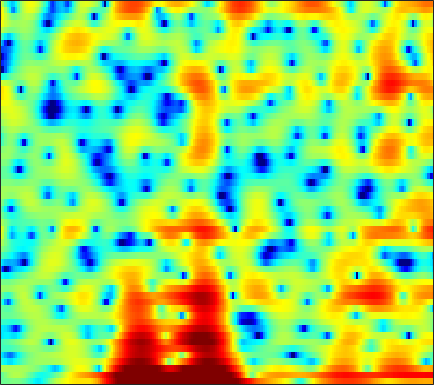

Values plotted in this chart, from the file beside it:
-0.96968, -0.92636, -0.77654, -0.56506, -0.39768, -0.22368, -0.14986, -0.17611, -0.31869, -0.60563, -1.0363, -1.4705, -2.2051, -3.0914, -3.8543, -4.9268, -5.8482, -6.2188, -6.0407, -5.0963, -3.7319, -2.627, -1.2295, 0.076145
-1.552, -0.8603, 0.05516, 0.842, 1.316, 1.767, 2.031, 2.105, 2.036, 1.78, 1.336, 0.8838, 0.1311, -0.7806, -1.536, -2.583, -3.551, -4.125, -4.582, -4.635, -4.374, -4.039, -3.475, -2.799
1.925, 1.829, 1.748, 1.71, 1.707, 1.725, 1.747, 1.758, 1.759, 1.716, 1.622, 1.517, 1.322, 1.057, 0.8162, 0.4355, -0.01082, -0.4006, -0.9972, -1.71, -2.583, -3.39, -4.665, -6.135
-3.591, -4.455, -5.579, -6.446, -6.719, -6.441, -5.573, -4.74, -3.586, -2.522, -1.602, -1.008, -0.3479, 0.1689, 0.4728, 0.7826, 0.9986, 1.108, 1.202, 1.251, 1.264, 1.263, 1.266, 1.303
-5.767, -6.998, -8.86, -10.64, -11.39, -10.76, -8.872, -7.301, -5.429, -3.872, -2.599, -1.807, -0.9469, -0.2651, 0.1446, 0.5719, 0.8912, 1.075, 1.26, 1.403, 1.523, 1.608, 1.732, 1.879
-2.469, -2.628, -2.763, -2.78, -2.7, -2.445, -2.06, -1.696, -1.162, -0.6084, -0.08156, 0.2698, 0.6513, 0.9213, 1.037, 1.078, 0.9783, 0.8113, 0.4818, 0.06944, -0.3645, -0.6426, -0.8521, -0.7945
-2.476, -2.195, -1.848, -1.506, -1.258, -0.9007, -0.4972, -0.16, 0.3289, 0.8492, 1.361, 1.71, 2.083, 2.318, 2.379, 2.273, 1.9, 1.404, 0.3771, -1.194, -3.613, -6.386, -13.26, -23.96
-6.588, -5.958, -5.6, -5.689, -5.978, -6.441, -6.708, -6.471, -5.461, -3.936, -2.341, -1.253, -0.01899, 0.9433, 1.466, 1.926, 2.118, 2.093, 1.86, 1.429, 0.8809, 0.4736, 0.08596, 0.03513
-6.133, -6.156, -6.562, -7.496, -8.65, -10.95, -14.07, -15.34, -12.43, -8.447, -5.384, -3.623, -1.792, -0.4044, 0.3902, 1.189, 1.732, 2.006, 2.231, 2.323, 2.327, 2.298, 2.245, 2.209
-2.947, -3.054, -3.24, -3.458, -3.623, -3.777, -3.757, -3.587, -3.127, -2.424, -1.591, -0.9486, -0.1207, 0.5963, 1.049, 1.53, 1.864, 2.028, 2.126, 2.1, 1.969, 1.812, 1.541, 1.227
-0.8626, -0.9535, -1.032, -1.037, -0.9918, -0.8488, -0.6143, -0.3796, 0.008949, 0.434, 0.8615, 1.172, 1.556, 1.865, 2.041, 2.199, 2.247, 2.204, 2.031, 1.715, 1.256, 0.7942, 0.01303, -0.9864
-0.859, -1.274, -1.675, -1.808, -1.672, -1.2, -0.5245, 0.0241, 0.7369, 1.37, 1.876, 2.17, 2.439, 2.568, 2.586, 2.514, 2.347, 2.161, 1.856, 1.466, 0.9546, 0.4649, -0.3903, -1.562
-2.803, -4.949, -9.063, -12.9, -10.55, -5.939, -2.71, -1.004, 0.6238, 1.702, 2.364, 2.622, 2.664, 2.432, 2.091, 1.456, 0.7519, 0.2836, -0.1314, -0.2629, -0.1565, -0.01583, 0.1202, 0.1283
-0.3469, -1.376, -2.649, -3.229, -2.892, -1.674, -0.2292, 0.7517, 1.787, 2.447, 2.731, 2.686, 2.244, 1.309, 0.2249, -1.91, -5.229, -9.004, -14.31, -9.512, -5.089, -2.98, -1.124, 0.02276
1.153, 0.9702, 0.8059, 0.7623, 0.8471, 1.101, 1.44, 1.698, 2.006, 2.223, 2.246, 2.12, 1.731, 1.05, 0.341, -0.8416, -2.238, -3.198, -3.828, -3.474, -2.515, -1.758, -0.9563, -0.5252
-0.2301, -0.3658, -0.4812, -0.4641, -0.3701, -0.1502, 0.1598, 0.4168, 0.7397, 1.02, 1.25, 1.363, 1.451, 1.439, 1.381, 1.246, 1.106, 1.024, 0.9615, 0.9567, 0.9722, 0.9423, 0.7827, 0.3962
-4.311, -5.042, -5.66, -5.615, -5.219, -4.451, -3.612, -3.014, -2.3, -1.686, -1.125, -0.7023, -0.1688, 0.3766, 0.7623, 1.252, 1.709, 2.011, 2.328, 2.561, 2.684, 2.693, 2.563, 2.262
-10.29, -14.69, -29.63, -18.36, -13.44, -10.04, -8.237, -7.463, -6.841, -6.447, -5.986, -5.465, -4.434, -3.129, -2.094, -0.7733, 0.4037, 1.163, 2.013, 2.689, 3.173, 3.419, 3.598, 3.6
-5.697, -6.893, -8.072, -8.539, -8.564, -8.502, -8.726, -9.299, -10.84, -13.72, -18.85, -20.52, -13.72, -8.717, -6.096, -3.413, -1.397, -0.1872, 1.131, 2.154, 2.926, 3.364, 3.775, 4.009
-1.663, -2.303, -3.154, -3.966, -4.544, -5.347, -6.257, -7.031, -8.239, -9.469, -10.31, -10.23, -9.001, -7.022, -5.46, -3.559, -1.934, -0.8568, 0.3659, 1.365, 2.183, 2.686, 3.199, 3.559
0.5255, -0.1183, -1.013, -1.897, -2.538, -3.345, -4.081, -4.558, -5.098, -5.492, -5.636, -5.575, -5.221, -4.624, -4.049, -3.15, -2.188, -1.443, -0.5075, 0.3543, 1.119, 1.615, 2.177, 2.613
2.199, 1.24, -0.1026, -1.436, -2.353, -3.307, -3.914, -4.189, -4.394, -4.602, -4.83, -5.032, -5.197, -5.226, -5.034, -4.447, -3.48, -2.683, -1.629, -0.7196, 0.01954, 0.4598, 0.9801, 1.468
4.099, 2.495, -0.1899, -3.644, -6.63, -9.216, -7.901, -6.265, -4.771, -4.143, -4.422, -5.237, -7.338, -10.79, -13.26, -10.86, -6.548, -4.238, -2.216, -1.084, -0.7399, -0.9005, -1.462, -1.808
4.43, 2.928, 0.4705, -2.471, -4.809, -6.601, -5.883, -4.68, -3.384, -2.742, -2.754, -3.18, -4.287, -5.611, -6.138, -5.446, -3.634, -2.417, -1.244, -0.8156, -1.26, -2.274, -4.999, -9.931
2.023, 1.108, -0.1433, -1.302, -2.024, -2.632, -2.853, -2.808, -2.573, -2.303, -2.085, -1.973, -1.86, -1.781, -1.652, -1.376, -1.028, -0.7793, -0.5139, -0.4437, -0.5325, -0.6914, -0.9332, -0.954
-0.1316, -1.071, -2.386, -3.571, -4.18, -4.512, -4.229, -3.754, -2.988, -2.197, -1.498, -1.058, -0.56, -0.177, 0.05496, 0.3048, 0.4712, 0.5774, 0.6587, 0.6947, 0.7059, 0.7123, 0.7599, 0.8669
-1.075, -2.648, -5.512, -9.767, -14.07, -14.15, -8.936, -6.135, -3.516, -1.708, -0.4072, 0.3228, 1.015, 1.49, 1.705, 1.841, 1.849, 1.78, 1.625, 1.452, 1.28, 1.185, 1.131, 1.149
0.4612, -0.6224, -2.359, -4.233, -5.251, -5.302, -3.893, -2.548, -0.8878, 0.4505, 1.457, 2.006, 2.495, 2.72, 2.73, 2.536, 2.123, 1.668, 0.9239, 0.08419, -0.6754, -1.072, -1.253, -1.037
1.757, 1.463, 1.048, 0.7032, 0.5497, 0.5556, 0.7995, 1.092, 1.553, 2.016, 2.385, 2.569, 2.681, 2.567, 2.331, 1.76, 0.8416, -0.1304, -1.92, -4.502, -8.217, -11.53, -11.84, -7.859
1.259, 1.312, 1.321, 1.301, 1.282, 1.292, 1.337, 1.407, 1.528, 1.657, 1.774, 1.827, 1.807, 1.655, 1.423, 0.9058, 0.1059, -0.7096, -2.157, -4.03, -6.2, -7.503, -7.638, -6.005
-0.165, 0.02526, 0.1389, 0.1153, 0.03937, -0.1203, -0.2802, -0.3662, -0.3954, -0.3136, -0.1246, 0.0564, 0.2826, 0.461, 0.5131, 0.4684, 0.2741, 0.02915, -0.3788, -0.8298, -1.196, -1.352, -1.322, -1.027
-1.357, -1.165, -1.186, -1.51, -1.935, -2.713, -3.61, -4.24, -4.723, -4.529, -3.754, -2.985, -1.934, -1.044, -0.5049, 0.03494, 0.3843, 0.5437, 0.662, 0.7193, 0.7696, 0.828, 0.9741, 1.194
-1.287, -1.195, -1.439, -2.152, -3.047, -4.858, -7.733, -11.14, -19.17, -15.95, -9.273, -6.362, -3.732, -1.969, -1.016, -0.1197, 0.4579, 0.7324, 0.9312, 1.025, 1.08, 1.144, 1.31, 1.581
-0.009265, 0.05177, -0.1637, -0.7216, -1.384, -2.592, -4.125, -5.324, -6.395, -6.154, -4.837, -3.629, -2.136, -0.9362, -0.2537, 0.3585, 0.631, 0.6414, 0.3912, -0.1003, -0.6954, -1.048, -1.171, -0.6874
0.9035, 1.058, 1.102, 0.9406, 0.6886, 0.2009, -0.3705, -0.7731, -1.197, -1.376, -1.252, -0.9864, -0.4857, 0.04233, 0.3842, 0.6602, 0.6243, 0.3059, -0.5856, -2.242, -5.091, -8.606, -14.89, -9.344
-0.1585, 0.3291, 0.8099, 1.01, 0.9611, 0.6336, 0.01583, -0.6029, -1.584, -2.531, -3.074, -3.031, -2.394, -1.397, -0.6793, 0.06505, 0.4559, 0.4563, 0.04346, -0.8409, -2.153, -3.168, -3.872, -3.041
-3.266, -1.832, -0.5243, 0.1847, 0.3477, 0.08207, -0.7864, -1.931, -4.3, -8.355, -16.52, -17.8, -8.898, -4.538, -2.518, -0.7353, 0.3287, 0.8163, 1.123, 1.168, 1.104, 1.051, 1.095, 1.316
-3.939, -2.276, -0.7345, 0.1997, 0.5446, 0.5557, 0.08615, -0.5815, -1.826, -3.316, -4.431, -4.518, -3.598, -2.222, -1.236, -0.208, 0.4838, 0.8162, 1.063, 1.145, 1.145, 1.116, 1.103, 1.124
-1.028, -0.2094, 0.7293, 1.407, 1.736, 1.931, 1.874, 1.709, 1.36, 0.9817, 0.649, 0.4864, 0.3906, 0.3925, 0.3961, 0.3443, 0.2117, 0.01841, -0.3265, -0.7441, -1.206, -1.518, -1.868, -2.071
0.9317, 1.518, 2.188, 2.688, 2.953, 3.154, 3.196, 3.137, 2.948, 2.672, 2.319, 2.019, 1.561, 1.029, 0.5502, -0.1912, -1.079, -1.859, -3.053, -4.397, -5.846, -6.856, -8.015, -8.624
1.961, 2.526, 3.112, 3.512, 3.698, 3.814, 3.785, 3.671, 3.425, 3.062, 2.597, 2.172, 1.485, 0.6432, -0.1083, -1.313, -2.819, -4.156, -6.298, -8.925, -12.15, -15.13, -19.82, -23.48
2.991, 3.451, 3.85, 4.048, 4.075, 3.979, 3.755, 3.521, 3.142, 2.69, 2.168, 1.705, 0.9885, 0.09068, -0.7079, -2.031, -3.7, -5.247, -7.726, -10.85, -14.79, -18.37, -24.05, -28.9
4.514, 4.668, 4.672, 4.467, 4.191, 3.679, 3.055, 2.565, 1.928, 1.392, 0.9572, 0.6789, 0.285, -0.232, -0.7825, -1.751, -3.046, -4.256, -6.264, -8.707, -11.54, -14.02, -17.6, -21.2
6.096, 5.878, 5.412, 4.694, 3.973, 2.744, 1.2, -0.1123, -1.781, -2.699, -2.453, -1.804, -0.9603, -0.4186, -0.3168, -0.5585, -1.227, -1.985, -3.32, -4.946, -6.739, -8.111, -9.735, -10.82
6.388, 5.964, 5.263, 4.337, 3.419, 1.753, -0.6757, -3.387, -9.624, -22.44, -8.693, -4.593, -1.563, 0.08409, 0.7748, 1.085, 0.8448, 0.3414, -0.6843, -2.136, -4.013, -5.637, -7.961, -10.06
3.475, 3.106, 2.686, 2.284, 1.917, 1.266, 0.4046, -0.325, -1.158, -1.44, -0.8943, -0.1175, 0.9575, 1.794, 2.195, 2.394, 2.201, 1.796, 0.8856, -0.4754, -2.402, -4.343, -7.978, -13.63
-4.47, -4.487, -3.699, -2.631, -1.878, -1.032, -0.407, -0.02679, 0.4211, 0.8614, 1.349, 1.699, 2.15, 2.5, 2.649, 2.7, 2.542, 2.277, 1.715, 0.9354, -0.04802, -0.8651, -1.981, -2.844
-42, -19.63, -12.22, -8.391, -6.378, -4.327, -2.753, -1.809, -0.7899, 0.04651, 0.7026, 1.092, 1.49, 1.76, 1.881, 1.928, 1.865, 1.756, 1.556, 1.301, 1.04, 0.8507, 0.6551, 0.5467
-14.6, -14.1, -12.23, -9.944, -8.267, -6.237, -4.5, -3.404, -2.164, -1.194, -0.4712, -0.06558, 0.2975, 0.4674, 0.4937, 0.4311, 0.3106, 0.2331, 0.2077, 0.2932, 0.5064, 0.7287, 1.107, 1.515
-21.85, -17.33, -13.51, -10.82, -9.119, -7.149, -5.392, -4.232, -2.927, -1.925, -1.224, -0.8934, -0.7367, -0.9001, -1.211, -1.825, -2.562, -3.036, -3.318, -2.927, -1.985, -1.087, 0.1501, 1.32
-12.9, -12.91, -12.37, -11.32, -10.2, -8.361, -6.379, -4.994, -3.467, -2.307, -1.567, -1.311, -1.375, -1.922, -2.714, -4.396, -7.101, -10.21, -15.63, -12.59, -7.152, -4.338, -1.581, 0.4911
-7.624, -10, -14.52, -21.3, -18.39, -11.65, -7.577, -5.469, -3.441, -2.095, -1.292, -1.023, -1.063, -1.565, -2.245, -3.62, -5.425, -6.942, -8.347, -7.675, -5.598, -3.868, -1.763, 0.04504
-1.97, -3.737, -6.025, -7.445, -7.307, -5.834, -4.011, -2.788, -1.478, -0.554, -0.002839, 0.1951, 0.1766, -0.1629, -0.5865, -1.331, -2.164, -2.746, -3.336, -3.581, -3.4, -2.985, -2.16, -1.069
2.963, 1.999, 0.8943, 0.1335, -0.1739, -0.2256, -0.004304, 0.2628, 0.6544, 0.9936, 1.192, 1.227, 1.077, 0.7014, 0.2486, -0.5195, -1.53, -2.397, -3.66, -5.027, -6.221, -6.809, -6.711, -5.581
5.21, 4.321, 3.232, 2.302, 1.762, 1.272, 1.063, 1.057, 1.189, 1.375, 1.525, 1.542, 1.39, 1.007, 0.5301, -0.4061, -1.732, -3.033, -5.298, -8.408, -13.24, -19.89, -24.31, -13.89
6.099, 4.904, 3.274, 1.695, 0.6481, -0.3651, -0.6844, -0.4564, 0.228, 1.037, 1.735, 2.095, 2.316, 2.178, 1.851, 1.034, -0.1761, -1.381, -3.378, -5.779, -8.375, -10.09, -11.28, -10.98
5.983, 4.286, 1.668, -1.49, -4.497, -9.613, -10.65, -6.784, -2.583, 0.2493, 2.122, 3.084, 3.861, 4.121, 4.003, 3.486, 2.553, 1.57, -0.1047, -2.16, -4.626, -6.736, -9.804, -12.71
3.574, 1.437, -1.55, -4.36, -6.114, -7.656, -7.059, -5.152, -2.135, 0.3962, 2.296, 3.338, 4.239, 4.675, 4.701, 4.403, 3.702, 2.936, 1.56, -0.2422, -2.591, -4.775, -8.498, -12.92
